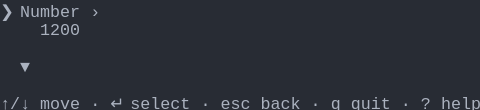
t = 0.00 s
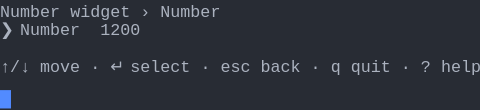
t = 1.58 s
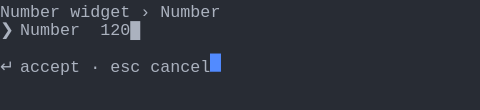
t = 3.40 s
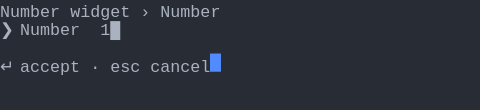
t = 5.03 s
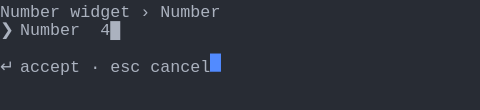
t = 6.65 s
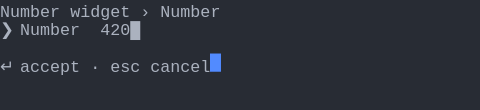
t = 8.29 s

The animated SVG that drew these frames (rendered in a browser with its animation timeline set to each time). Animation: 1 CSS @keyframes rule; frames cover the first 8.29 s, repeats indefinitely.

<svg xmlns="http://www.w3.org/2000/svg" xmlns:xlink="http://www.w3.org/1999/xlink" width="480" height="110.22"><rect width="480" height="110.22" rx="0" ry="0" class="a"></rect><svg height="110.22" viewBox="0 0 48 11.022" width="480" xmlns="http://www.w3.org/2000/svg" xmlns:xlink="http://www.w3.org/1999/xlink"><style>.a{fill:rgb(40,44,52)}.b{font-family:Consolas,"Courier New",Courier,"Liberation Mono",monospace}.c{fill:rgb(171,178,191);white-space:pre}.d{fill:transparent}.e{fill:rgb(82,139,255)}.g{animation-duration:11.438s;animation-iteration-count:infinite;animation-name:f;animation-timing-function:steps(1,end)}@keyframes f{0%{transform:translateX(-0px)}0%{transform:translateX(-48px)}12%{transform:translateX(-96px)}19.1%{transform:translateX(-144px)}26.2%{transform:translateX(-192px)}33.3%{transform:translateX(-240px)}40.4%{transform:translateX(-288px)}47.5%{transform:translateX(-336px)}54.6%{transform:translateX(-384px)}61.7%{transform:translateX(-432px)}68.9%{transform:translateX(-480px)}76%{transform:translateX(-528px)}100%{transform:translateX(-576px)}}</style><g font-family="Consolas, &quot;Courier New&quot;, Courier, &quot;Liberation Mono&quot;, monospace" font-size="1.67" class="b"><defs><symbol id="1"><text x="0" y="1.67" class="c">↑/↓</text><text x="4.008" y="1.67" class="c">move</text><text x="9.017999999999999" y="1.67" class="c">·</text><text x="11.021999999999998" y="1.67" class="c">↵</text><text x="13.026" y="1.67" class="c">select</text><text x="20.04" y="1.67" class="c">·</text><text x="22.043999999999997" y="1.67" class="c">esc</text><text x="26.052" y="1.67" class="c">back</text><text x="31.061999999999998" y="1.67" class="c">·</text><text x="33.065999999999995" y="1.67" class="c">q</text><text x="35.06999999999999" y="1.67" class="c">quit</text><text x="40.08" y="1.67" class="c">·</text><text x="42.083999999999996" y="1.67" class="c">?</text><text x="44.087999999999994" y="1.67" class="c">help</text></symbol><symbol id="2"><text x="0" y="1.67" class="c">Number</text><text x="7.013999999999999" y="1.67" class="c">widget</text><text x="14.027999999999999" y="1.67" class="c">›</text><text x="16.032" y="1.67" class="c">Number</text></symbol><symbol id="3"><text x="0" y="1.67" class="c">↵</text><text x="2.004" y="1.67" class="c">accept</text><text x="9.017999999999999" y="1.67" class="c">·</text><text x="11.021999999999998" y="1.67" class="c">esc</text><text x="15.029999999999998" y="1.67" class="c">cancel</text></symbol><symbol id="4"><text x="0" y="1.67" class="c">❯</text><text x="2.004" y="1.67" class="c">Number</text><text x="10.02" y="1.67" class="c">4200█</text></symbol><symbol id="a"><rect height="6" width="48" x="0" y="0" class="d"></rect></symbol><symbol id="b"><rect height="1.837" width="1.1022" class="e"></rect></symbol></defs><rect height="11.022" width="48" class="a"></rect><g class="g"><svg x="0" y="0" width="624"><svg x="0"><use xlink:href="#a"></use><use xlink:href="#b" x="-0.0040000000000000036" y="0"></use></svg><svg x="48"><use xlink:href="#a"></use><use xlink:href="#b" x="47.996" y="9.01"></use><text x="0" y="1.67" class="c">❯</text><text x="2.004" y="1.67" class="c">Number</text><text x="9.017999999999999" y="1.67" class="c">›</text><text x="4.008" y="3.5069999999999997" class="c">1200</text><text x="2.004" y="7.181" class="c">▼</text><use xlink:href="#1" y="9.185"></use></svg><svg x="96"><use xlink:href="#a"></use><use xlink:href="#b" x="47.996" y="5.336"></use><use xlink:href="#2" y="0"></use><text x="0" y="3.5069999999999997" class="c">❯</text><text x="2.004" y="3.5069999999999997" class="c">Number</text><text x="10.02" y="3.5069999999999997" class="c">1200</text><use xlink:href="#1" y="5.511"></use></svg><svg x="144"><use xlink:href="#a"></use><use xlink:href="#b" x="20.996" y="5.336"></use><use xlink:href="#2" y="0"></use><text x="0" y="3.5069999999999997" class="c">❯</text><text x="2.004" y="3.5069999999999997" class="c">Number</text><text x="10.02" y="3.5069999999999997" class="c">1200█</text><use xlink:href="#3" y="5.511"></use></svg><svg x="192"><use xlink:href="#a"></use><use xlink:href="#b" x="20.996" y="5.336"></use><use xlink:href="#2" y="0"></use><text x="0" y="3.5069999999999997" class="c">❯</text><text x="2.004" y="3.5069999999999997" class="c">Number</text><text x="10.02" y="3.5069999999999997" class="c">120█</text><use xlink:href="#3" y="5.511"></use></svg><svg x="240"><use xlink:href="#a"></use><use xlink:href="#b" x="20.996" y="5.336"></use><use xlink:href="#2" y="0"></use><text x="0" y="3.5069999999999997" class="c">❯</text><text x="2.004" y="3.5069999999999997" class="c">Number</text><text x="10.02" y="3.5069999999999997" class="c">12█</text><use xlink:href="#3" y="5.511"></use></svg><svg x="288"><use xlink:href="#a"></use><use xlink:href="#b" x="20.996" y="5.336"></use><use xlink:href="#2" y="0"></use><text x="0" y="3.5069999999999997" class="c">❯</text><text x="2.004" y="3.5069999999999997" class="c">Number</text><text x="10.02" y="3.5069999999999997" class="c">1█</text><use xlink:href="#3" y="5.511"></use></svg><svg x="336"><use xlink:href="#a"></use><use xlink:href="#b" x="20.996" y="5.336"></use><use xlink:href="#2" y="0"></use><text x="0" y="3.5069999999999997" class="c">❯</text><text x="2.004" y="3.5069999999999997" class="c">Number</text><text x="10.02" y="3.5069999999999997" class="c">█</text><use xlink:href="#3" y="5.511"></use></svg><svg x="384"><use xlink:href="#a"></use><use xlink:href="#b" x="20.996" y="5.336"></use><use xlink:href="#2" y="0"></use><text x="0" y="3.5069999999999997" class="c">❯</text><text x="2.004" y="3.5069999999999997" class="c">Number</text><text x="10.02" y="3.5069999999999997" class="c">4█</text><use xlink:href="#3" y="5.511"></use></svg><svg x="432"><use xlink:href="#a"></use><use xlink:href="#b" x="20.996" y="5.336"></use><use xlink:href="#2" y="0"></use><text x="0" y="3.5069999999999997" class="c">❯</text><text x="2.004" y="3.5069999999999997" class="c">Number</text><text x="10.02" y="3.5069999999999997" class="c">42█</text><use xlink:href="#3" y="5.511"></use></svg><svg x="480"><use xlink:href="#a"></use><use xlink:href="#b" x="20.996" y="5.336"></use><use xlink:href="#2" y="0"></use><text x="0" y="3.5069999999999997" class="c">❯</text><text x="2.004" y="3.5069999999999997" class="c">Number</text><text x="10.02" y="3.5069999999999997" class="c">420█</text><use xlink:href="#3" y="5.511"></use></svg><svg x="528"><use xlink:href="#a"></use><use xlink:href="#b" x="20.996" y="5.336"></use><use xlink:href="#2" y="0"></use><use xlink:href="#4" y="1.837"></use><use xlink:href="#3" y="5.511"></use></svg><svg x="576"><use xlink:href="#a"></use><use xlink:href="#b" x="21.996" y="5.336"></use><use xlink:href="#2" y="0"></use><use xlink:href="#4" y="1.837"></use><use xlink:href="#3" y="5.511"></use></svg></svg></g></g></svg></svg>
